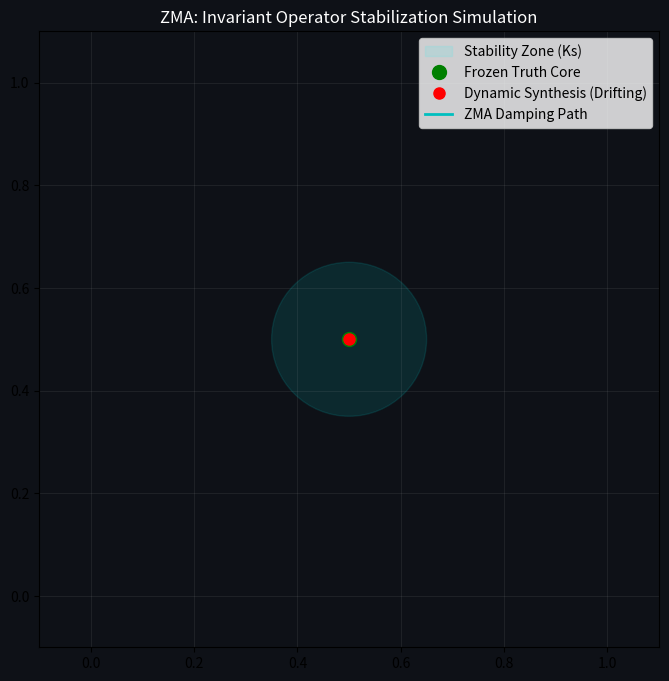

Recreate this plot in Python.
import numpy as np
import matplotlib.pyplot as plt
from matplotlib.animation import FuncAnimation

# --- Параметры ZMA ---
frozen_truth = np.array([0.5, 0.5])  # Центр Кристалла (Истина)
mutation_drift = np.array([1.5, 0.8]) # Вектор ошибки (куда тянет галлюцинация)
threshold = 0.15 # Лимит Свойства 6 (Проективное Ограничение)

fig, ax = plt.subplots(figsize=(8, 8))
ax.set_xlim(-0.1, 1.1)
ax.set_ylim(-0.1, 1.1)
ax.set_title("ZMA: Invariant Operator Stabilization Simulation", color='white')
ax.set_facecolor('#0e1117')
fig.patch.set_facecolor('#0e1117')

# Отрисовка "Зоны Стабильности" (Кристалл)
circle = plt.Circle(frozen_truth, threshold, color='cyan', fill=True, alpha=0.1, label="Stability Zone (Ks)")
ax.add_artist(circle)

# Элементы графика
core_dot, = ax.plot([frozen_truth[0]], [frozen_truth[1]], 'go', markersize=10, label="Frozen Truth Core")
synthesis_dot, = ax.plot([], [], 'ro', markersize=8, label="Dynamic Synthesis (Drifting)")
path_line, = ax.plot([], [], 'w--', alpha=0.3)
correction_line, = ax.plot([], [], 'c-', linewidth=2, label="ZMA Damping Path")

ax.legend(loc='upper right')
ax.grid(alpha=0.1)

def update(frame):
    # Симуляция дрейфа (галлюцинации)
    current_drift = frozen_truth + mutation_drift * (frame / 50)
    
    # Расчет демпфирования (ZMA Logic)
    dist = np.linalg.norm(current_drift - frozen_truth)
    
    if dist > threshold:
        # Применяем Инвариантный Оператор
        direction = (current_drift - frozen_truth) / dist
        stabilized_pos = frozen_truth + direction * threshold
        synthesis_dot.set_data([stabilized_pos[0]], [stabilized_pos[1]])
        correction_line.set_data([frozen_truth[0], stabilized_pos[0]], [frozen_truth[1], stabilized_pos[1]])
        synthesis_dot.set_color('cyan') # Сигнал стабилизации
    else:
        synthesis_dot.set_data([current_drift[0]], [current_drift[1]])
        synthesis_dot.set_color('red')
        correction_line.set_data([frozen_truth[0], current_drift[0]], [frozen_truth[1], current_drift[1]])

    return synthesis_dot, correction_line

ani = FuncAnimation(fig, update, frames=100, interval=50, blit=True)

# Сохранение анимации (опционально, требует ffmpeg или imagemagick)
# ani.save('zma_stabilization.gif', writer='imagemagick')

plt.show()
